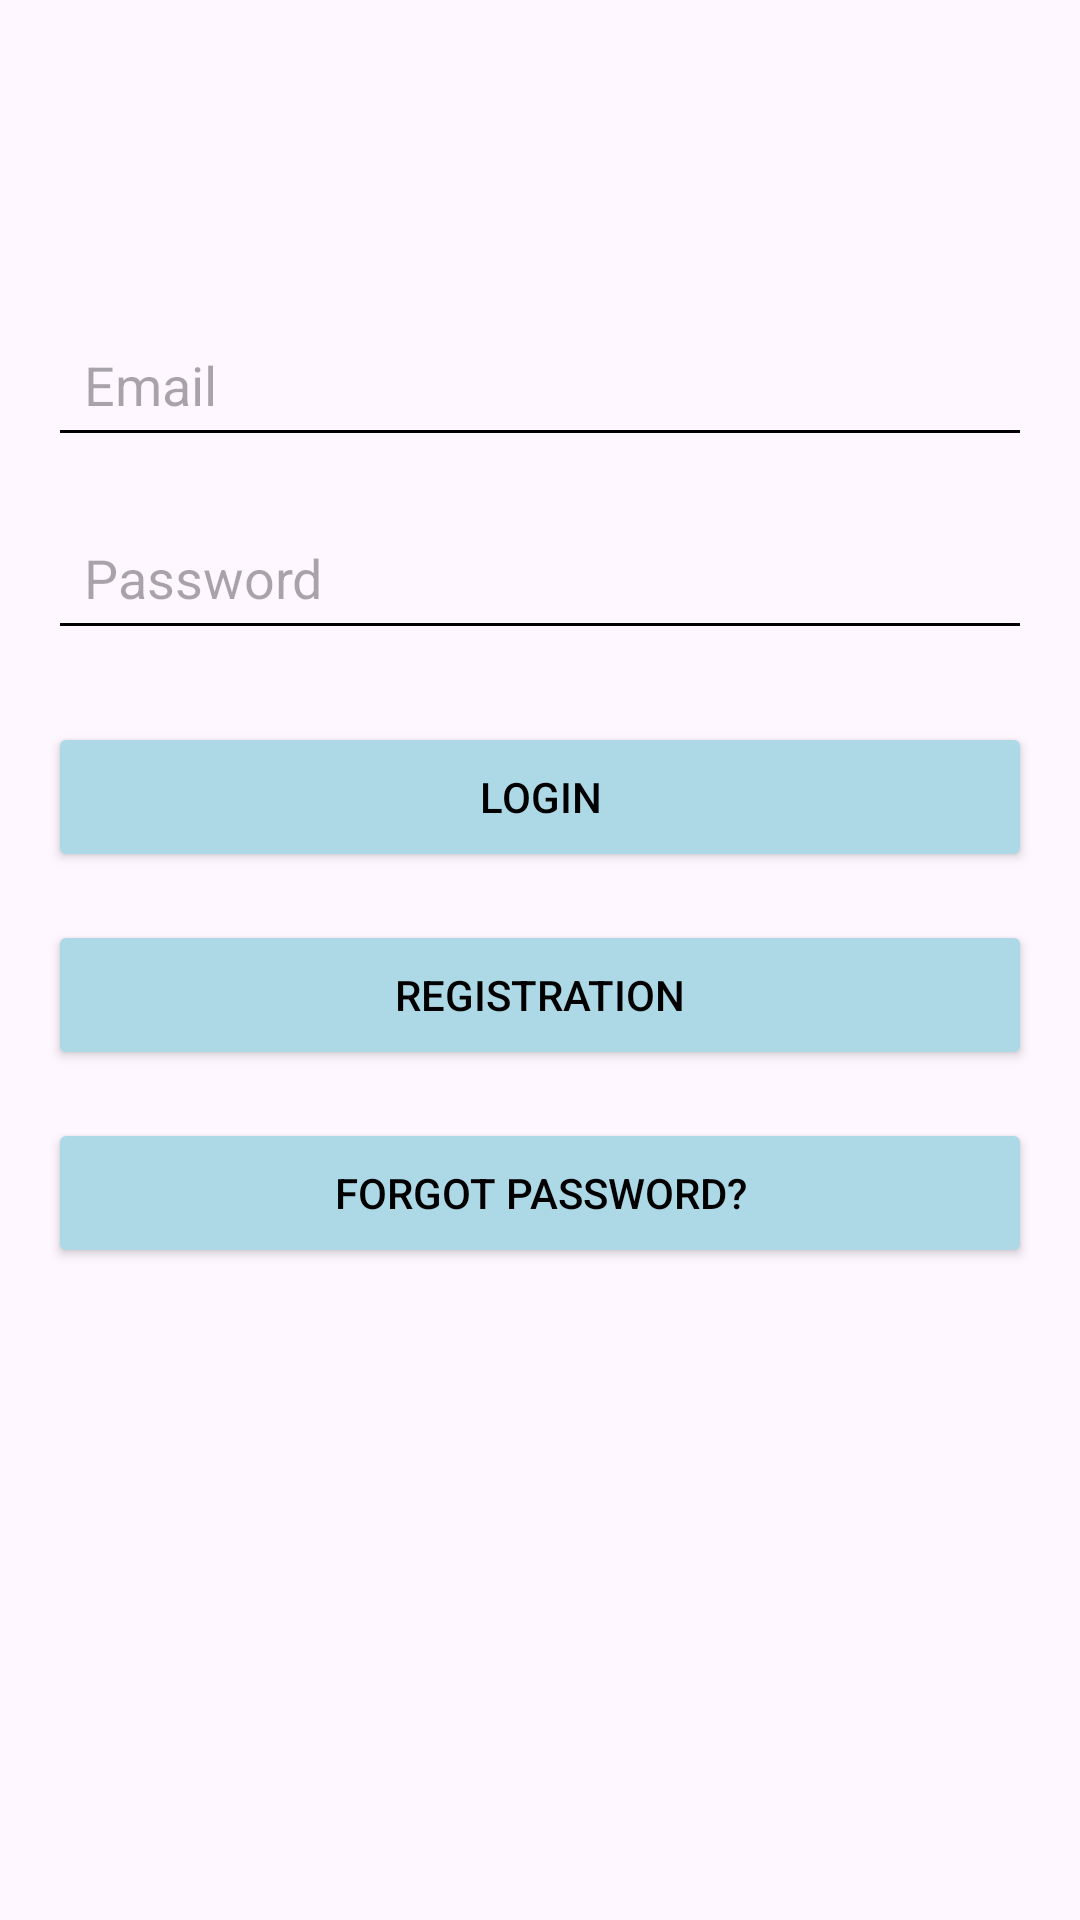

Here is an Android app screen rendered from its layout file. Give the layout XML and the strings, colors and styles it references.
<!-- AndroidManifest.xml: application theme Theme.TomegKozlekedesJelento -->
<!-- res/layout/activity_login.xml -->
<ScrollView
    xmlns:android="http://schemas.android.com/apk/res/android"
    xmlns:app="http://schemas.android.com/apk/res-auto"
    android:layout_width="match_parent"
    android:layout_height="match_parent"
    android:padding="16dp">

    <androidx.constraintlayout.widget.ConstraintLayout
        android:layout_width="match_parent"
        android:layout_height="wrap_content">

        <include
            layout="@layout/toolbar"
            android:id="@+id/toolbar"
            android:layout_width="0dp"
            android:layout_height="wrap_content"
            app:layout_constraintStart_toStartOf="parent"
            app:layout_constraintEnd_toEndOf="parent"
            app:layout_constraintTop_toTopOf="parent"/>

        
        <EditText
            android:id="@+id/email"
            android:layout_width="0dp"
            android:layout_height="wrap_content"
            android:hint="@string/email"
            android:inputType="textEmailAddress"
            android:padding="12dp"
            android:backgroundTint="@color/black"
            app:layout_constraintTop_toBottomOf="@id/toolbar"
            app:layout_constraintStart_toStartOf="parent"
            app:layout_constraintEnd_toEndOf="parent"
            android:layout_marginTop="24dp"/>

        
        <EditText
            android:id="@+id/password"
            android:layout_width="0dp"
            android:layout_height="wrap_content"
            android:hint="@string/password"
            android:inputType="textPassword"
            android:padding="12dp"
            android:backgroundTint="@color/black"
            app:layout_constraintTop_toBottomOf="@id/email"
            app:layout_constraintStart_toStartOf="parent"
            app:layout_constraintEnd_toEndOf="parent"
            android:layout_marginTop="16dp"/>

        
        <Button
            android:id="@+id/loginButton"
            android:layout_width="0dp"
            android:layout_height="50dp"
            android:onClick="login"
            android:text="@string/login"
            android:backgroundTint="@color/lightblue"
            android:textColor="@color/black"
            android:layout_marginTop="24dp"
            app:layout_constraintTop_toBottomOf="@id/password"
            app:layout_constraintStart_toStartOf="parent"
            app:layout_constraintEnd_toEndOf="parent"/>

        
        <Button
            android:id="@+id/registration"
            android:layout_width="0dp"
            android:layout_height="50dp"
            android:text="@string/register"
            android:onClick="registrationActivity"
            android:backgroundTint="@color/lightblue"
            android:textColor="@color/black"
            android:layout_marginTop="16dp"
            app:layout_constraintTop_toBottomOf="@id/loginButton"
            app:layout_constraintStart_toStartOf="parent"
            app:layout_constraintEnd_toEndOf="parent"/>

        
        <Button
            android:id="@+id/forgotPassword"
            android:layout_width="0dp"
            android:layout_height="50dp"
            android:text="@string/forgot_password"
            android:onClick="forgotPasswordActivity"
            android:backgroundTint="@color/lightblue"
            android:textColor="@color/black"
            android:layout_marginTop="16dp"
            app:layout_constraintTop_toBottomOf="@id/registration"
            app:layout_constraintStart_toStartOf="parent"
            app:layout_constraintEnd_toEndOf="parent"/>

        
        <Button
            android:id="@+id/resendVerificationEmail"
            android:layout_width="0dp"
            android:layout_height="50dp"
            android:text="@string/resend_verification_email"
            android:layout_marginTop="16dp"
            android:visibility="gone"
            android:backgroundTint="@color/lightblue"
            android:textColor="@color/black"
            app:layout_constraintTop_toBottomOf="@id/forgotPassword"
            app:layout_constraintStart_toStartOf="parent"
            app:layout_constraintEnd_toEndOf="parent"/>

    </androidx.constraintlayout.widget.ConstraintLayout>
</ScrollView>
<!-- res/layout/toolbar.xml (included above) -->
<?xml version="1.0" encoding="utf-8"?>
<androidx.appcompat.widget.Toolbar
    android:id="@+id/toolbar"
    xmlns:android="http://schemas.android.com/apk/res/android"
    android:layout_width="match_parent"
    android:layout_height="?attr/actionBarSize"
    android:elevation="4dp" />
<!-- resources referenced by this layout -->
<resources>
  <color name="black">#FF000000</color>
  <color name="lightblue">#ADD8E6</color>
  <string name="email">Email</string>
  <string name="forgot_password">Forgot Password?</string>
  <string name="login">Login</string>
  <string name="password">Password</string>
  <string name="register">Registration</string>
  <string name="resend_verification_email">Resend Verification Email</string>
  <style name="Theme.TomegKozlekedesJelento" parent="Base.Theme.TomegKozlekedesJelento" />
  <style name="Base.Theme.TomegKozlekedesJelento" parent="Theme.Material3.DayNight.NoActionBar">
          
          
      </style>
</resources>
